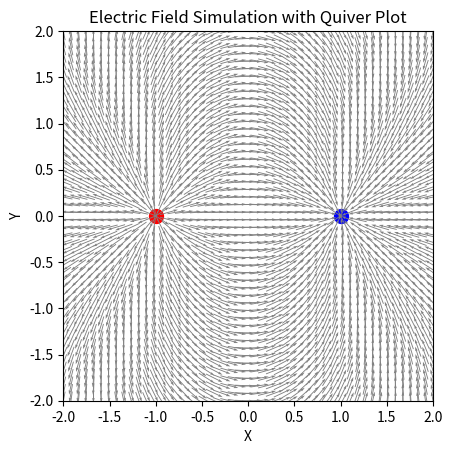

Write the Python code that produced this figure. (Note: this script raises an exception after producing the figure.)
import numpy as np
from matplotlib.animation import FuncAnimation

import matplotlib.pyplot as plt

# Constants
k = 8.99e9  # Coulomb's constant (N·m²/C²)
q1 = 1e-6   # Charge 1 (Coulombs)
q2 = -1e-6  # Charge 2 (Coulombs)
r1 = np.array([-1.0, 0.0])  # Position of charge 1
r2 = np.array([1.0, 0.0])   # Position of charge 2
ball_pos = np.array([0.0, -1.0])  # Start directly between the charges, below the midpoint
ball_velocity = np.array([0.0, 0.5])  # Initial velocity directed upwards

# Grid for field visualization
x = np.linspace(-2, 2, 50)
y = np.linspace(-2, 2, 50)
X, Y = np.meshgrid(x, y)

# Function to calculate electric field
def electric_field(q, r_source, x, y):
    r = np.sqrt((x - r_source[0])**2 + (y - r_source[1])**2)
    r_hat_x = (x - r_source[0]) / r
    r_hat_y = (y - r_source[1]) / r
    E_magnitude = k * q / r**2
    return E_magnitude * r_hat_x, E_magnitude * r_hat_y

# Calculate the total electric field
Ex1, Ey1 = electric_field(q1, r1, X, Y)
Ex2, Ey2 = electric_field(q2, r2, X, Y)
Ex = Ex1 + Ex2
Ey = Ey1 + Ey2

# Normalize the field for quiver plot
E_magnitude = np.sqrt(Ex**2 + Ey**2)
Ex /= E_magnitude
Ey /= E_magnitude

# Plot setup
fig, ax = plt.subplots()
ax.set_xlim(-2, 2)
ax.set_ylim(-2, 2)
ax.set_aspect('equal')
ax.set_title("Electric Field Simulation with Quiver Plot")
ax.set_xlabel("X")
ax.set_ylabel("Y")

# Plot charges
ax.scatter(*r1, color='red', s=100, label="Charge 1 (+)")
ax.scatter(*r2, color='blue', s=100, label="Charge 2 (-)")

# Plot electric field vectors using quiver
quiver = ax.quiver(X, Y, Ex, Ey, color='gray', scale=20, pivot='middle')

# Plot ball
ball, = ax.plot([], [], 'go', label="Ball")

# Update function for animation
def update(frame):
    global ball_pos, ball_velocity, stream
    # Calculate net force on the ball
    r_ball_to_q1 = ball_pos - r1
    r_ball_to_q2 = ball_pos - r2
    F1 = k * q1 / np.linalg.norm(r_ball_to_q1)**2 * r_ball_to_q1 / np.linalg.norm(r_ball_to_q1)
    F2 = k * q2 / np.linalg.norm(r_ball_to_q2)**2 * r_ball_to_q2 / np.linalg.norm(r_ball_to_q2)
    F_net = F1 + F2

    # Only consider the vertical component of the net force
    F_net[0] = 0  # Ignore horizontal force to keep the ball moving vertically

    # Update ball's velocity and position
    ball_velocity += F_net * 0.01  # Assume mass = 1 for simplicity
    ball_pos += ball_velocity * 0.01

    # Recalculate the electric field at each grid point
    Ex1, Ey1 = electric_field(q1, r1, X, Y)
    Ex2, Ey2 = electric_field(q2, r2, X, Y)
    Ex = Ex1 + Ex2
    Ey = Ey1 + Ey2

    # Normalize the field for streamplot
    E_magnitude = np.sqrt(Ex**2 + Ey**2)
    Ex_normalized = Ex / E_magnitude
    Ey_normalized = Ey / E_magnitude

    # Update the streamplot
    ax.collections.clear()  # Clear the previous streamlines
    stream = ax.streamplot(X, Y, Ex_normalized, Ey_normalized, color=np.log(E_magnitude), cmap='coolwarm', density=1.5)

    # Update ball's position in the plot
    ball.set_data([ball_pos[0]], [ball_pos[1]])
    return ball, stream.lines

# Create animation
ani = FuncAnimation(fig, update, frames=200, interval=50, blit=True)

# Show plot
plt.legend()
plt.show()